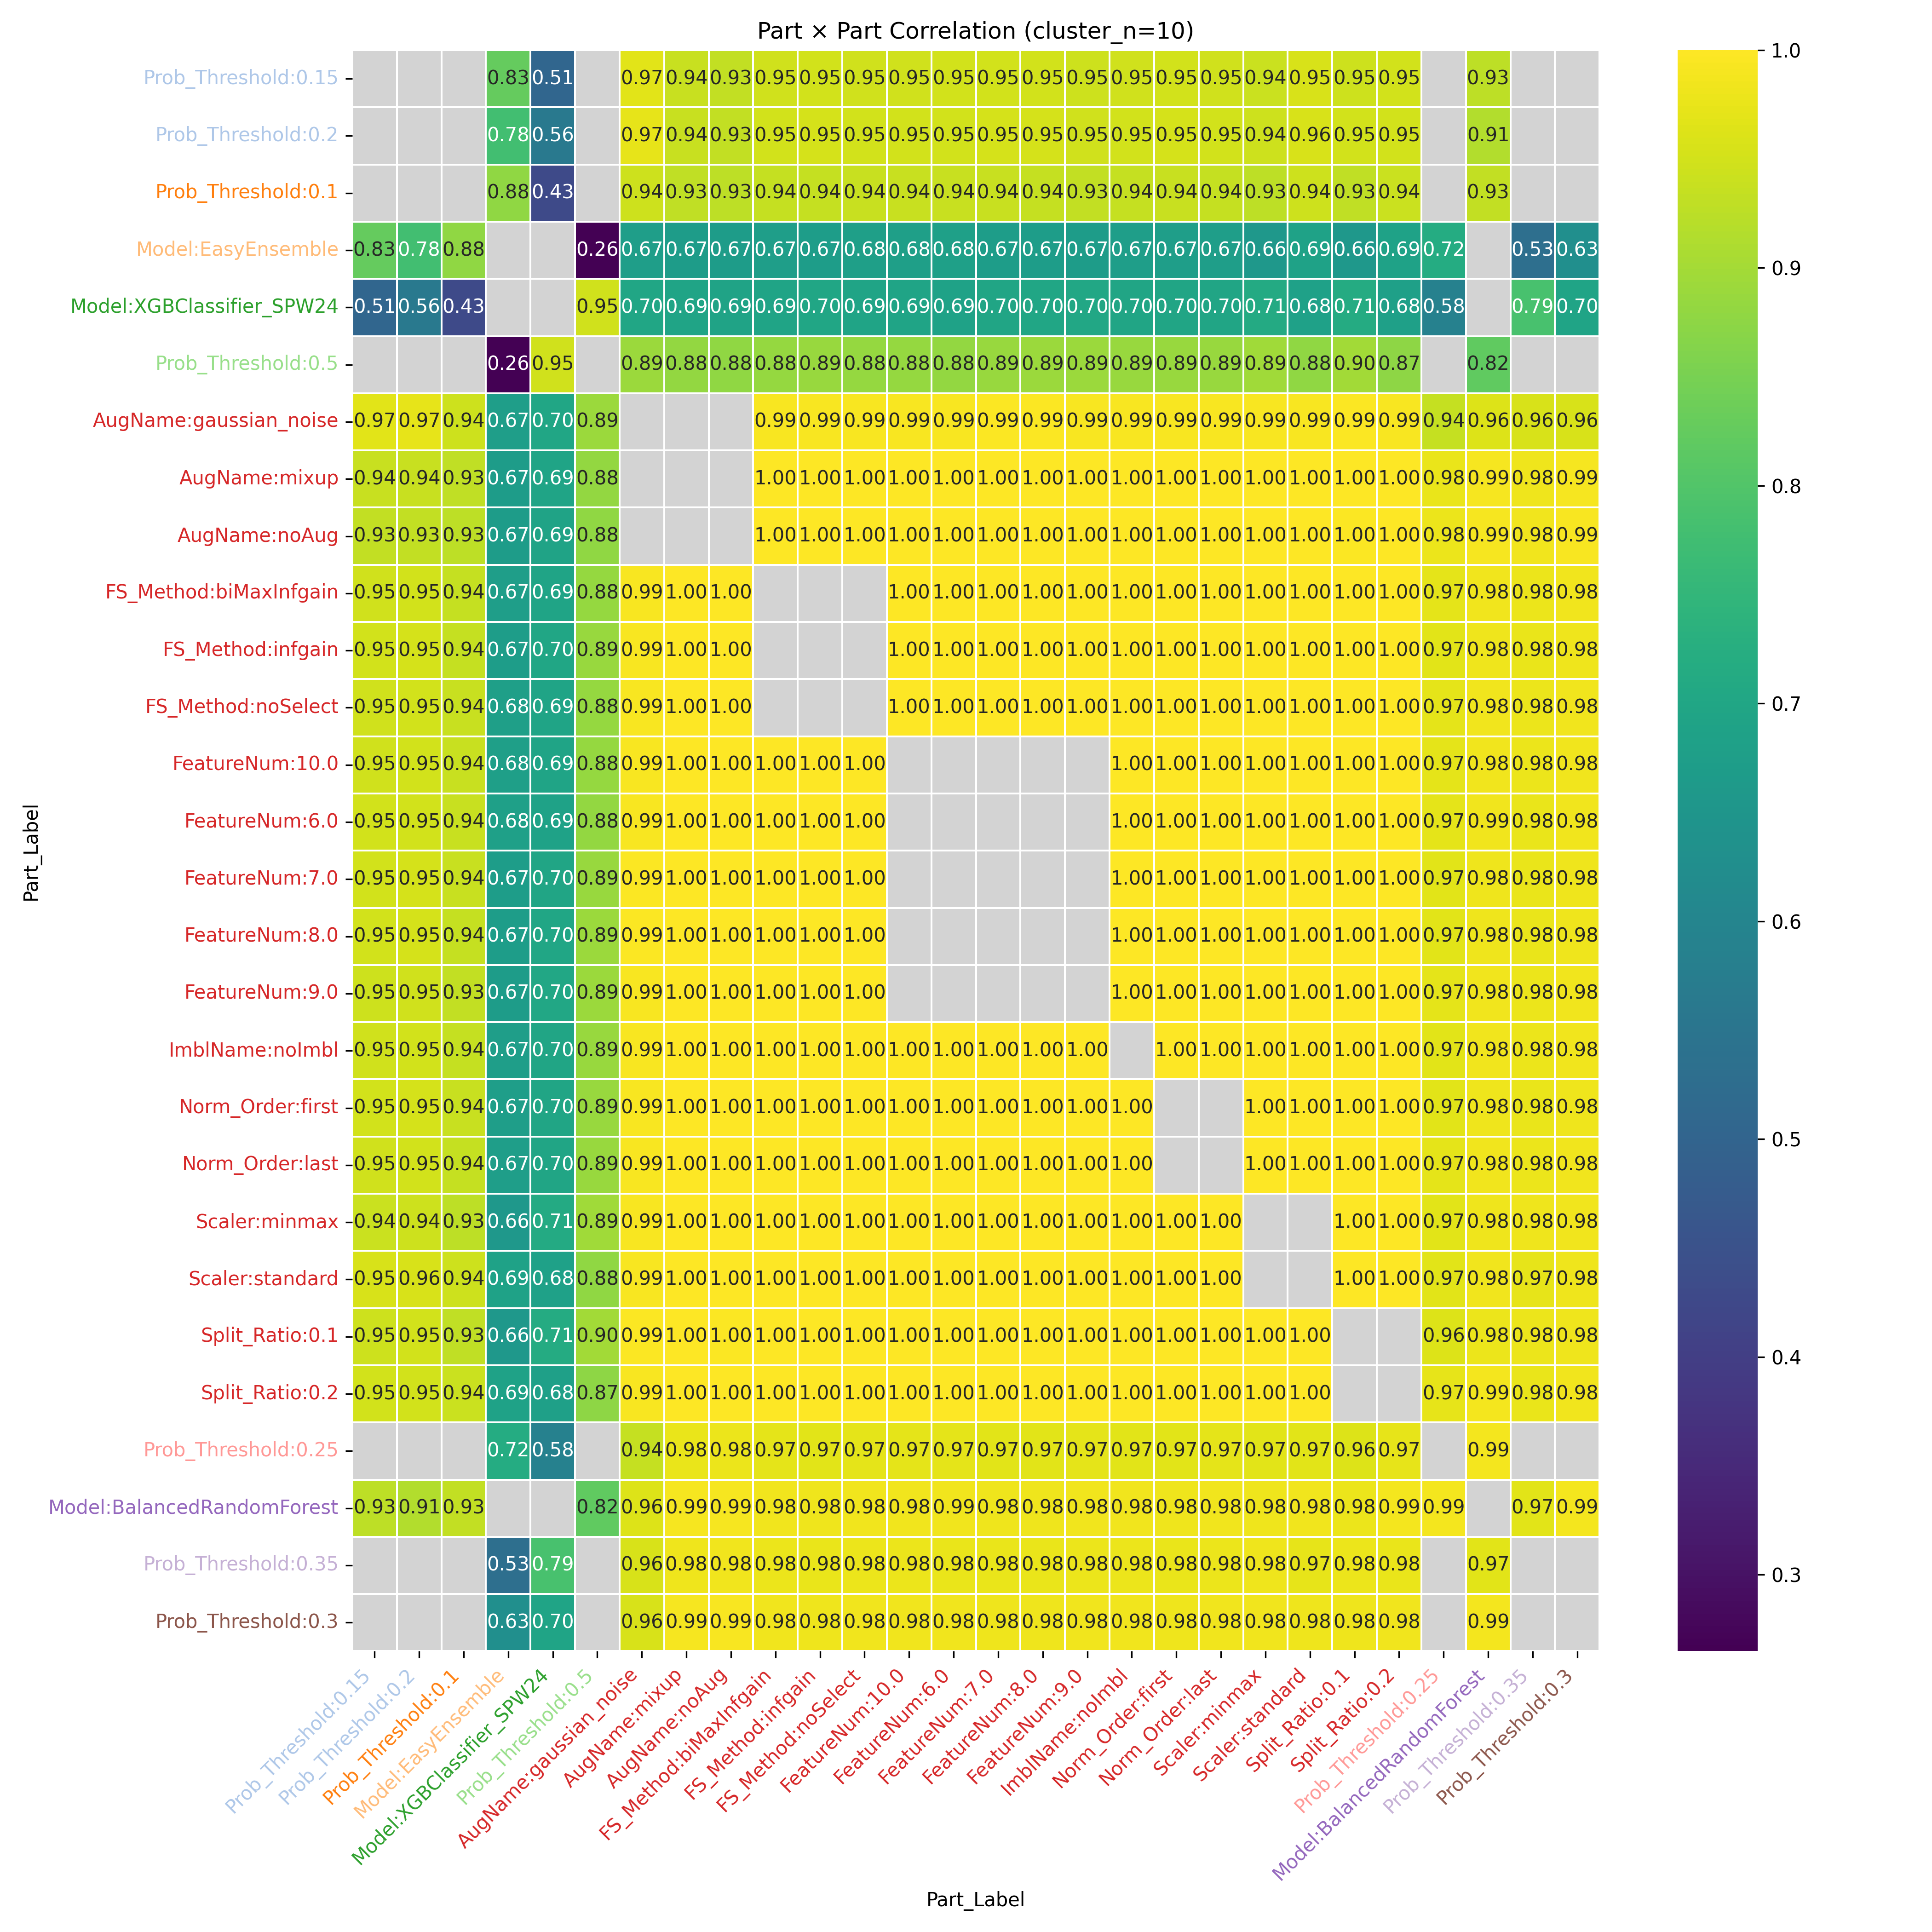

The table this chart was drawn from, first rows:
Part_Label, Prob_Threshold:0.15, Prob_Threshold:0.2, Prob_Threshold:0.1, Model:EasyEnsemble, Model:XGBClassifier_SPW24, Prob_Threshold:0.5, AugName:gaussian_noise, AugName:mixup, AugName:noAug, FS_Method:biMaxInfgain, FS_Method:infgain, FS_Method:noSelect, FeatureNum:10.0, FeatureNum:6.0, FeatureNum:7.0, FeatureNum:8.0, FeatureNum:9.0, ImblName:noImbl, Norm_Order:first, Norm_Order:last, Scaler:minmax, Scaler:standard, Split_Ratio:0.1
Prob_Threshold:0.15, , , , 0.8254, 0.5058, , 0.9657, 0.9384, 0.9339, 0.9475, 0.9487, 0.9482, 0.9482, 0.9487, 0.9497, 0.9487, 0.9451, 0.9481, 0.9492, 0.947, 0.9411, 0.9546, 0.9452
Prob_Threshold:0.2, , , , 0.7779, 0.5622, , 0.9741, 0.9388, 0.9333, 0.9496, 0.9518, 0.9502, 0.9502, 0.9502, 0.9527, 0.9519, 0.9479, 0.9507, 0.9521, 0.9492, 0.9448, 0.9559, 0.9499
Prob_Threshold:0.1, , , , 0.8776, 0.429, , 0.9447, 0.93, 0.9272, 0.9364, 0.9362, 0.9372, 0.9372, 0.9385, 0.9371, 0.9361, 0.9333, 0.9364, 0.9369, 0.9358, 0.9281, 0.9442, 0.9306
Model:EasyEnsemble, 0.8254, 0.7779, 0.8776, , , 0.2649, 0.6748, 0.6692, 0.6689, 0.674, 0.671, 0.6757, 0.6757, 0.6794, 0.6724, 0.6706, 0.6673, 0.6728, 0.6727, 0.673, 0.6566, 0.6886, 0.6573
Model:XGBClassifier_SPW24, 0.5058, 0.5622, 0.429, , , 0.948, 0.7011, 0.6933, 0.6904, 0.695, 0.6993, 0.6935, 0.6935, 0.6891, 0.698, 0.6999, 0.7015, 0.6967, 0.6976, 0.6959, 0.7117, 0.6814, 0.713
Prob_Threshold:0.5, , , , 0.2649, 0.948, , 0.89, 0.8819, 0.8787, 0.8846, 0.8878, 0.8836, 0.8836, 0.8808, 0.8872, 0.8882, 0.8887, 0.886, 0.8867, 0.8852, 0.8948, 0.8766, 0.8966
AugName:gaussian_noise, 0.9657, 0.9741, 0.9447, 0.6748, 0.7011, 0.89, , , , 0.9929, 0.9942, 0.993, 0.993, 0.9925, 0.9944, 0.9943, 0.9928, 0.9935, 0.9941, 0.9928, 0.9924, 0.994, 0.9946
AugName:mixup, 0.9384, 0.9388, 0.93, 0.6692, 0.6933, 0.8819, , , , 0.9993, 0.9988, 0.9993, 0.9993, 0.9994, 0.9987, 0.9988, 0.9993, 0.9991, 0.9989, 0.9993, 0.9991, 0.9985, 0.9983
AugName:noAug, 0.9339, 0.9333, 0.9272, 0.6689, 0.6904, 0.8787, , , , 0.9985, 0.9978, 0.9984, 0.9984, 0.9986, 0.9976, 0.9977, 0.9985, 0.9982, 0.9978, 0.9985, 0.9983, 0.9974, 0.9971
FS_Method:biMaxInfgain, 0.9475, 0.9496, 0.9364, 0.674, 0.695, 0.8846, 0.9929, 0.9993, 0.9985, , , , 1, 1, 0.9999, 0.9999, 1, 1, 0.9999, 1, 0.9997, 0.9997, 0.9996
FS_Method:infgain, 0.9487, 0.9518, 0.9362, 0.671, 0.6993, 0.8878, 0.9942, 0.9988, 0.9978, , , , 0.9999, 0.9998, 1, 1, 0.9999, 1, 1, 0.9999, 0.9997, 0.9997, 0.9998
FS_Method:noSelect, 0.9482, 0.9502, 0.9372, 0.6757, 0.6935, 0.8836, 0.993, 0.9993, 0.9984, , , , 1.0, 1, 0.9999, 0.9999, 0.9999, 1, 0.9999, 1, 0.9996, 0.9997, 0.9995
FeatureNum:10.0, 0.9482, 0.9502, 0.9372, 0.6757, 0.6935, 0.8836, 0.993, 0.9993, 0.9984, 1, 0.9999, 1.0, , , , , , 1, 0.9999, 1, 0.9996, 0.9997, 0.9995
FeatureNum:6.0, 0.9487, 0.9502, 0.9385, 0.6794, 0.6891, 0.8808, 0.9925, 0.9994, 0.9986, 1, 0.9998, 1, , , , , , 0.9999, 0.9999, 1, 0.9995, 0.9998, 0.9993
FeatureNum:7.0, 0.9497, 0.9527, 0.9371, 0.6724, 0.698, 0.8872, 0.9944, 0.9987, 0.9976, 0.9999, 1, 0.9999, , , , , , 1, 1, 0.9999, 0.9996, 0.9997, 0.9998
FeatureNum:8.0, 0.9487, 0.9519, 0.9361, 0.6706, 0.6999, 0.8882, 0.9943, 0.9988, 0.9977, 0.9999, 1, 0.9999, , , , , , 1, 1, 0.9999, 0.9997, 0.9996, 0.9998
FeatureNum:9.0, 0.9451, 0.9479, 0.9333, 0.6673, 0.7015, 0.8887, 0.9928, 0.9993, 0.9985, 1, 0.9999, 0.9999, , , , , , 1, 0.9999, 1, 0.9999, 0.9994, 0.9997
ImblName:noImbl, 0.9481, 0.9507, 0.9364, 0.6728, 0.6967, 0.886, 0.9935, 0.9991, 0.9982, 1, 1, 1, 1, 0.9999, 1, 1, 1, , 1, 1, 0.9997, 0.9997, 0.9997
Norm_Order:first, 0.9492, 0.9521, 0.9369, 0.6727, 0.6976, 0.8867, 0.9941, 0.9989, 0.9978, 0.9999, 1, 0.9999, 0.9999, 0.9999, 1, 1, 0.9999, 1, , , 0.9997, 0.9997, 0.9998
Norm_Order:last, 0.947, 0.9492, 0.9358, 0.673, 0.6959, 0.8852, 0.9928, 0.9993, 0.9985, 1, 0.9999, 1, 1, 1, 0.9999, 0.9999, 1, 1, , , 0.9997, 0.9997, 0.9996
Scaler:minmax, 0.9411, 0.9448, 0.9281, 0.6566, 0.7117, 0.8948, 0.9924, 0.9991, 0.9983, 0.9997, 0.9997, 0.9996, 0.9996, 0.9995, 0.9996, 0.9997, 0.9999, 0.9997, 0.9997, 0.9997, , , 0.9998
Scaler:standard, 0.9546, 0.9559, 0.9442, 0.6886, 0.6814, 0.8766, 0.994, 0.9985, 0.9974, 0.9997, 0.9997, 0.9997, 0.9997, 0.9998, 0.9997, 0.9996, 0.9994, 0.9997, 0.9997, 0.9997, , , 0.999
Split_Ratio:0.1, 0.9452, 0.9499, 0.9306, 0.6573, 0.713, 0.8966, 0.9946, 0.9983, 0.9971, 0.9996, 0.9998, 0.9995, 0.9995, 0.9993, 0.9998, 0.9998, 0.9997, 0.9997, 0.9998, 0.9996, 0.9998, 0.999, 
Split_Ratio:0.2, 0.9505, 0.9508, 0.9416, 0.6879, 0.6801, 0.8748, 0.9918, 0.9993, 0.9986, 0.9998, 0.9995, 0.9998, 0.9998, 0.9999, 0.9995, 0.9995, 0.9996, 0.9997, 0.9996, 0.9998, 0.999, 0.9998, 
Prob_Threshold:0.25, , , , 0.7182, 0.5846, , 0.9363, 0.976, 0.9797, 0.9692, 0.9661, 0.9693, 0.9693, 0.9704, 0.9657, 0.9658, 0.9685, 0.9678, 0.9665, 0.9692, 0.9673, 0.9678, 0.9625
Model:BalancedRandomForest, 0.9255, 0.9143, 0.9326, , , 0.8209, 0.9614, 0.9886, 0.9899, 0.9844, 0.9824, 0.9844, 0.9844, 0.9855, 0.9824, 0.9821, 0.9834, 0.9835, 0.9827, 0.9843, 0.9817, 0.9847, 0.9796
Prob_Threshold:0.35, , , , 0.5295, 0.785, , 0.9554, 0.9822, 0.9834, 0.9775, 0.9768, 0.9771, 0.9771, 0.9766, 0.9762, 0.9767, 0.979, 0.9772, 0.9765, 0.9778, 0.9812, 0.9726, 0.9787
Prob_Threshold:0.3, , , , 0.6267, 0.695, , 0.9559, 0.9896, 0.992, 0.9838, 0.9819, 0.9836, 0.9836, 0.9839, 0.9813, 0.9817, 0.9842, 0.9829, 0.9819, 0.9839, 0.9847, 0.9806, 0.9811
